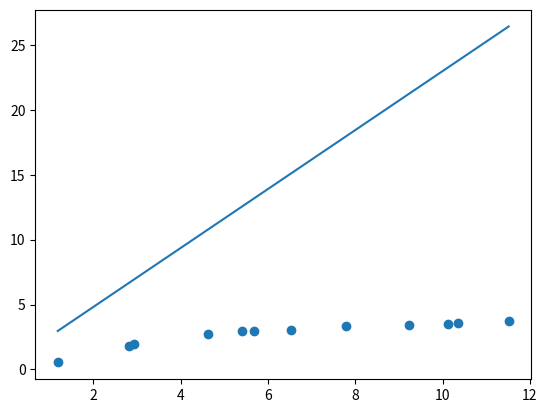

Here is the Python script that generated this plot:
import numpy as np

#BEST_POLY

'''
Um pesquisador relatou os dados tabulados a seguir de um experimento realizado para determinar a taxa de crescimento k (por dia)
de bactérias como uma função da concentração de oxigênio c (em mg/L).
'''

#func: 1/y = 1/a + b/a * 1/x²

def best_poly(x, y, grau=1):
    k = grau + 1
    A = [[0 for _ in range(k)] for _ in range(k)]
    B = [sum(y)]
    n = len(x)
    cache = {}
    for i in range(k):
        for j in range(k):
            p=i+j
            if p == 0:
                A[0][0] = n
                continue
            if p not in cache:
                cache[p] = sum([xi ** p for xi in x])
            A[i][j] = cache[p]
        if i > 0:
            B.append(sum([yi * xi ** i for xi, yi in zip(x, y)]))
    return np.linalg.solve(A, B)


def poly(x, coefs):
    s = coefs[0]
    for i, ci in enumerate(coefs[1:], 1):
        s += ci * x ** i
    return s

def build_func(coefs):
    def temp(x):
        return poly(x, coefs)
    return temp


def modelo(x):
    a, b = -10, 10
    erro = a + (b - a) * np.random.random()
    return 2 + 2.34 * x - 1.86 * x ** 2 - 3.21 * x ** 3 + erro


if __name__ == '__main__':
    

    x = [1.1879, 2.8244, 2.9356, 4.6377, 5.3966, 5.6821, 6.5251, 7.7879, 9.2358, 10.1294, 10.3599, 11.5123]
    y = [0.534, 1.7992, 1.9232, 2.7225, 2.9678, 2.9819, 3.0258, 3.317, 3.4167, 3.5039, 3.5791, 3.7158]
    values = [1.381, 1.8866, 9.6903]

    y_ = []
    for xi in y:
        y_.append(1/xi)
    
    x_ = []
    for yi in x:
        x_.append(1/(yi**2))

    grau = 1

    coefs = best_poly(x_, y_, grau)

    a0, a1 = best_poly(x_, y_, grau)

    a = 1/a0
    b = a1 * a


    p = build_func(coefs)

    n = len(coefs)

    for xi in range(n):
        print(f'a{xi} = [{coefs[xi]}]')

    print(f'a = {a} b = {b}')

    n = len(values)
    for xi in range(n):
        print(f'y(x{xi+1}) = {a*(values[xi]**2/(values[xi]**2 + b))}')


    import matplotlib.pyplot as plt

    plt.scatter(x, y)

    t = np.linspace(min(x), max(x), 200)
    pt = [p(ti) for ti in t]

    plt.plot(t, pt)
    plt.savefig('best_poly.png')